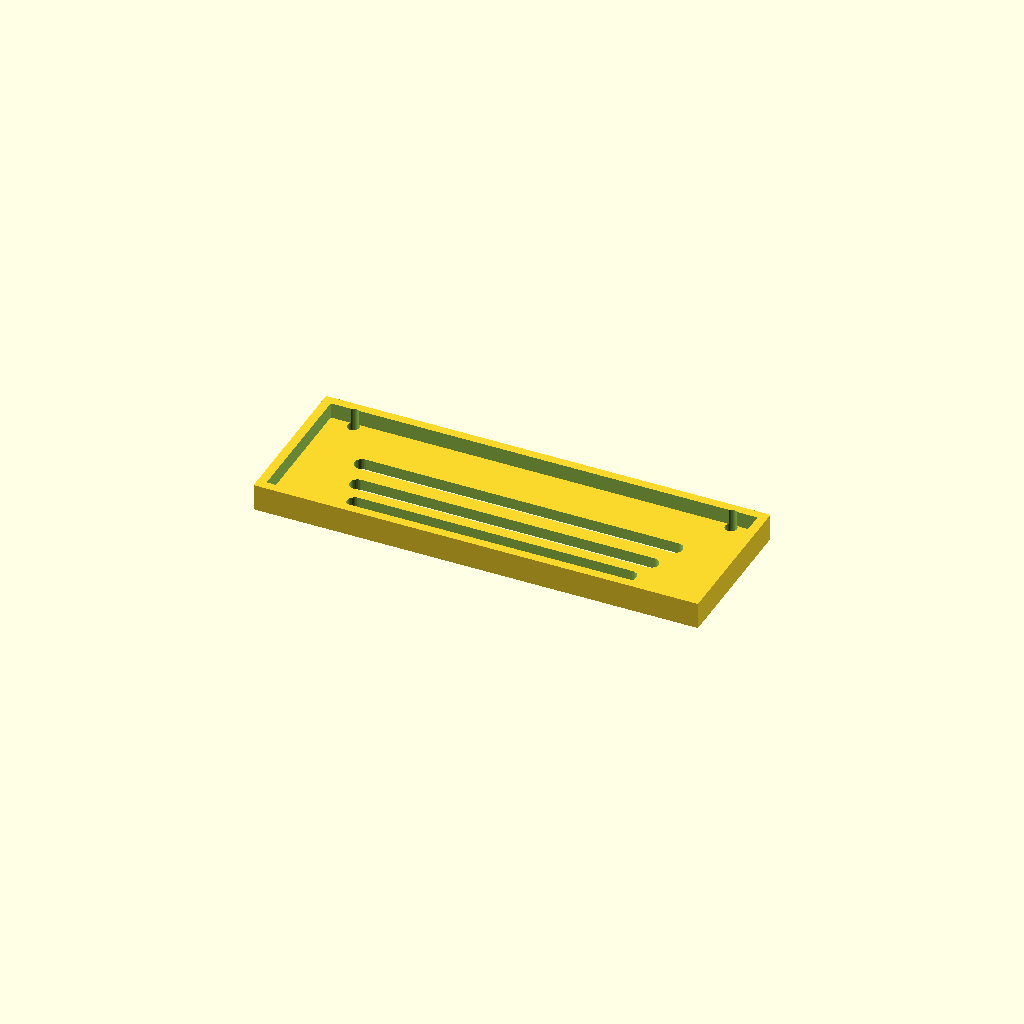
Cell 1 — every parameter at its default value.
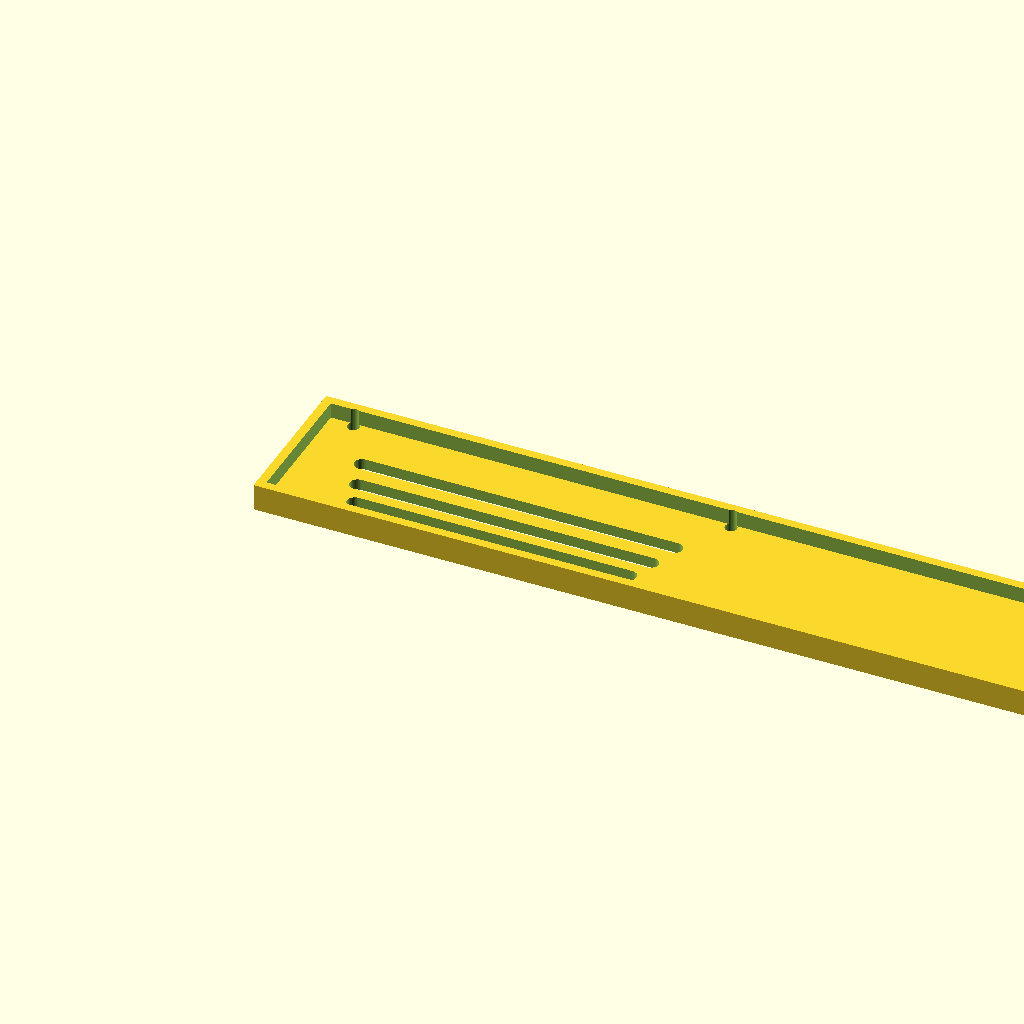
Cell 2: the same model with panel_w = 400.
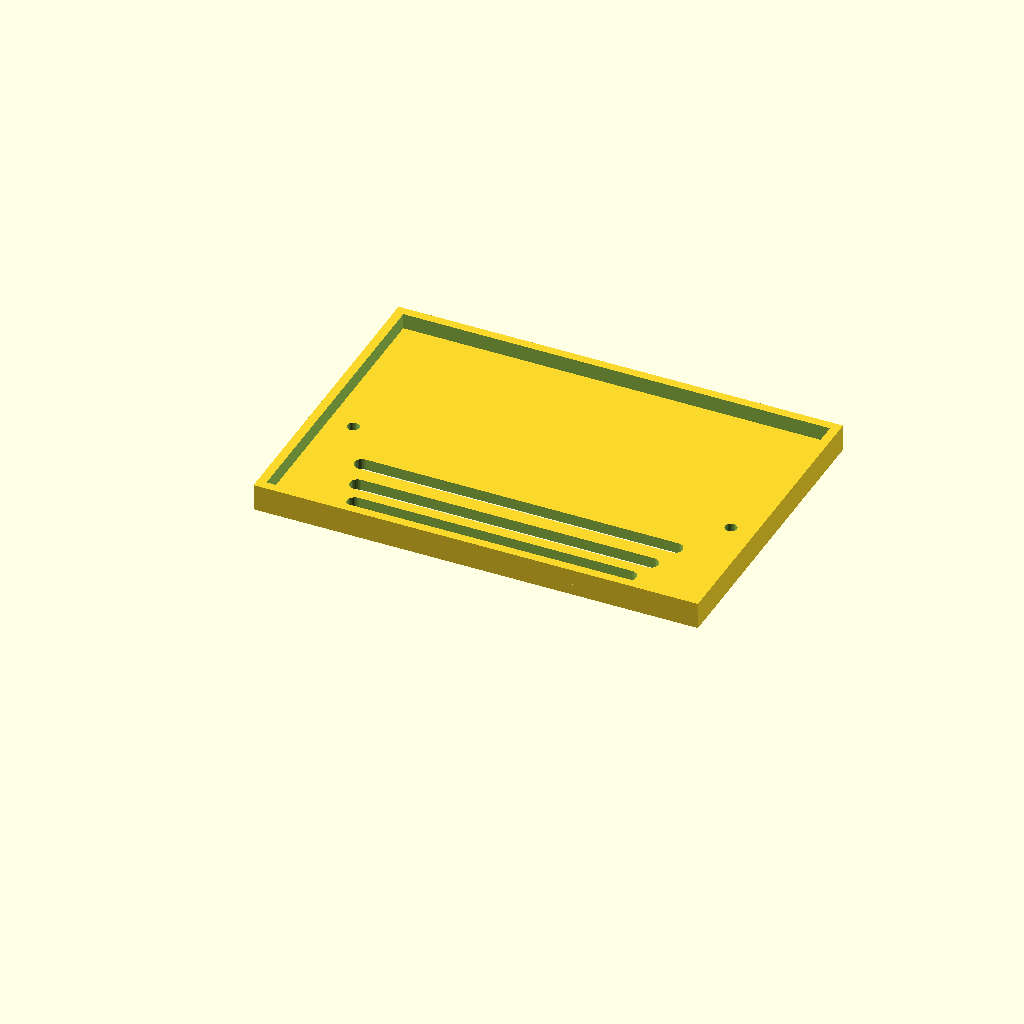
Cell 3: panel_d = 140 (everything else at default).
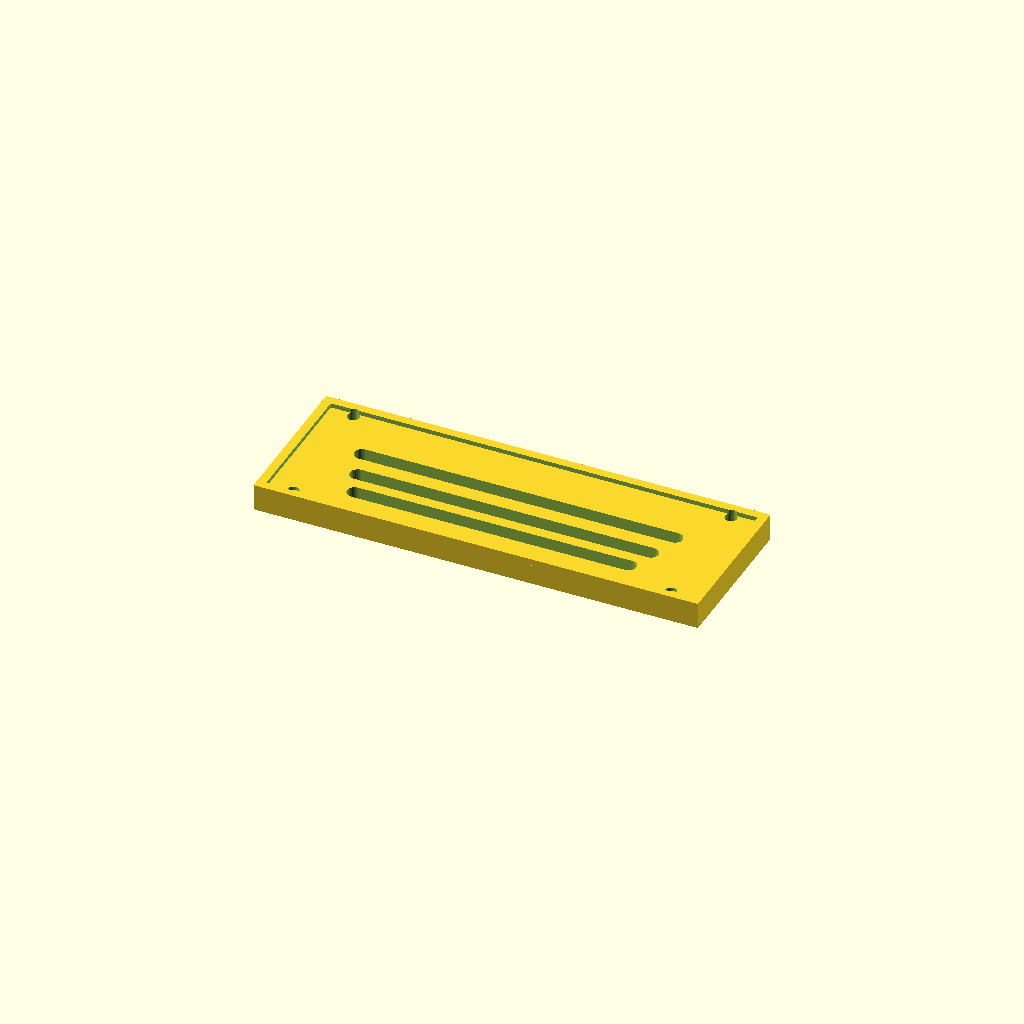
Cell 4: thick = 10 (everything else at default).
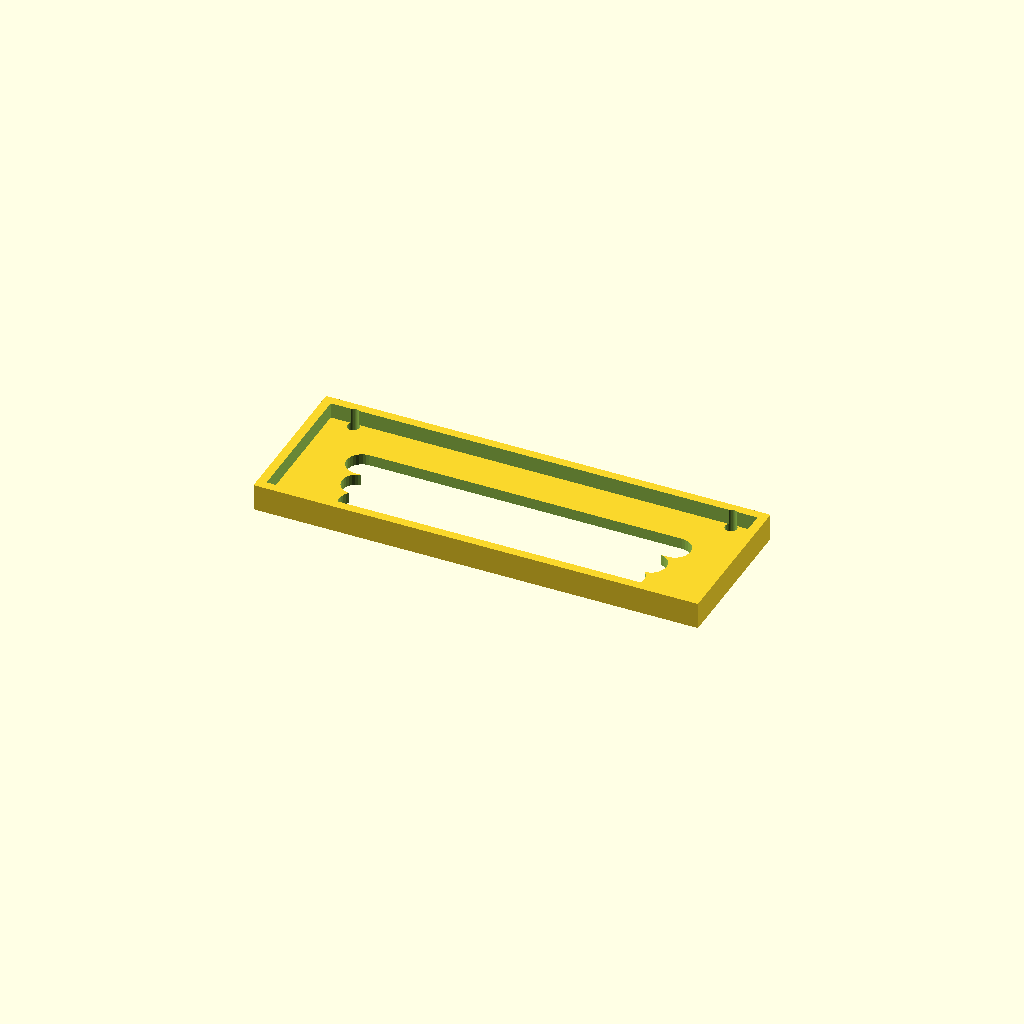
Cell 5: slot_w = 14 (everything else at default).
All cells are drawn from one camera (rotation 55°, 0°, 25°, orthographic, colour scheme Cornfield), so only the parameter changes between them.
OpenSCAD source file optional_data/data/gen3/slottedpanels/part_0061.scad:
$fn = 32;

// ----------------------------------------------------------------------
// Slotted panel: 200 x 70 mm, 3 ряда of slots
// ----------------------------------------------------------------------

// --- parameters (mm) ---
panel_w = 200;            // panel width
panel_d = 70;             // panel depth
thick = 5;                // panel thickness
slot_w = 7;               // slot width
pitch0 = 12;              // first row pitch
pitch_step = 1.8;         // pitch increase per row
margin = 12;              // margin around the slot field
rows = 3;                 // number of slot rows
mount_d = 5.4;            // mounting holes
mount_x = 85;             // mounting hole offset
rim_h = 12;               // rim height
rim_t = 4;                // rim wall thickness

difference() {
  union() {
    cube([panel_w, panel_d, thick]);
    translate([0, 0, thick - 1]) difference() {
      cube([panel_w, panel_d, rim_h - thick + 1]);
      translate([rim_t, rim_t, -2.5]) cube([panel_w - 2 * rim_t, panel_d - 2 * rim_t, rim_h - thick + 6]);
    }
  }
  /* slot rows: stadium shaped cutters, 2.5 mm clear of both faces */
  /* row 0: pitch 12, length 123.2 */
  hull() {
    translate([38.4, 15.5, -2.5]) cylinder(h = thick + 5, d = slot_w);
    translate([161.6, 15.5, -2.5]) cylinder(h = thick + 5, d = slot_w);
  }
  /* row 1: pitch 13.8, length 132 */
  hull() {
    translate([34, 27.5, -2.5]) cylinder(h = thick + 5, d = slot_w);
    translate([166, 27.5, -2.5]) cylinder(h = thick + 5, d = slot_w);
  }
  /* row 2: pitch 15.6, length 140.8 */
  hull() {
    translate([29.6, 41.3, -2.5]) cylinder(h = thick + 5, d = slot_w);
    translate([170.4, 41.3, -2.5]) cylinder(h = thick + 5, d = slot_w);
  }
  translate([15, 6, -2.5]) cylinder(h = 17, d = mount_d);
  translate([15, 64, -2.5]) cylinder(h = 17, d = mount_d);
  translate([185, 6, -2.5]) cylinder(h = 17, d = mount_d);
  translate([185, 64, -2.5]) cylinder(h = 17, d = mount_d);
}
Parameter table extracted from the source (name, type, default, range or options):
panel_w: number, default 200
panel_d: number, default 70
thick: number, default 5
slot_w: number, default 7
pitch0: number, default 12
pitch_step: number, default 1.8
margin: number, default 12
rows: number, default 3
mount_d: number, default 5.4
mount_x: number, default 85
rim_h: number, default 12
rim_t: number, default 4
